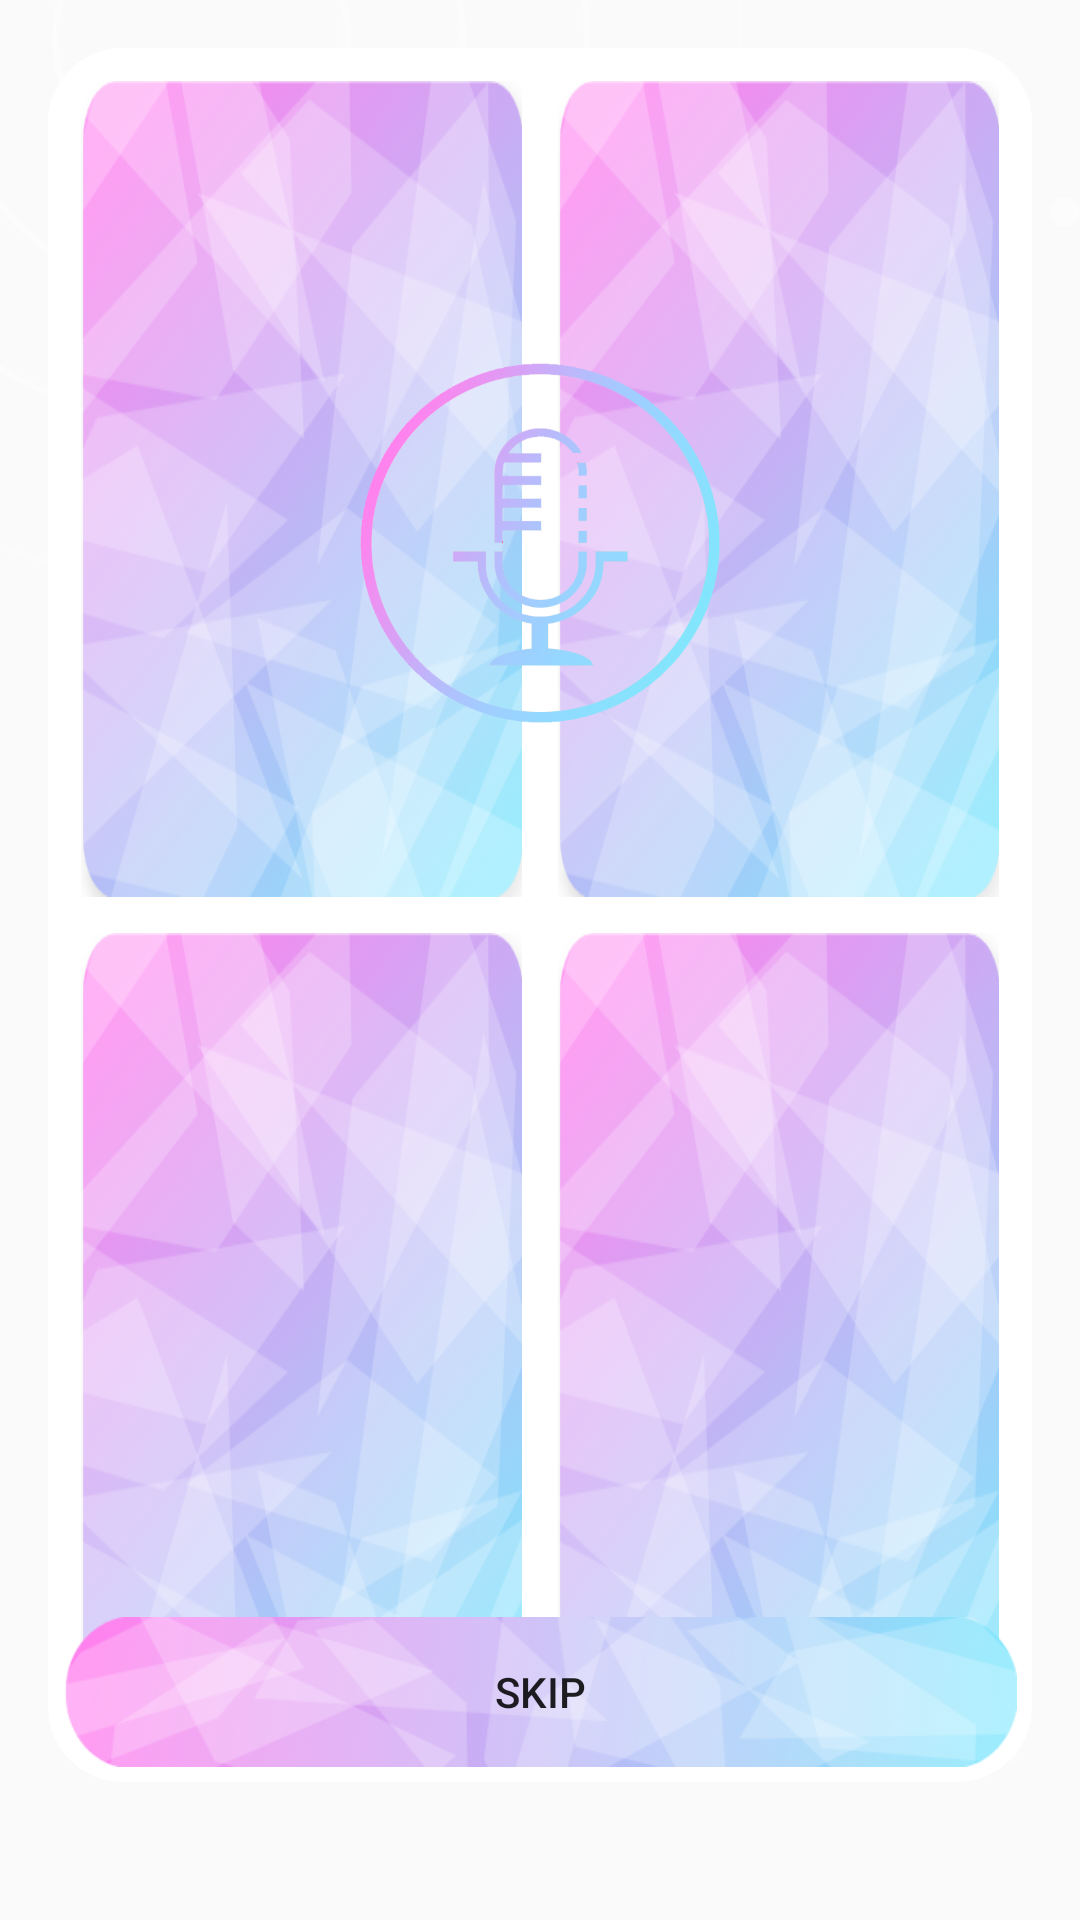

This screen was rendered from an Android layout file. Write that file and the resources it references.
<!-- AndroidManifest.xml: application theme AppTheme -->
<!-- res/layout/activity_quiz.xml -->
<?xml version="1.0" encoding="utf-8"?>
<RelativeLayout xmlns:android="http://schemas.android.com/apk/res/android"
                xmlns:app="http://schemas.android.com/apk/res-auto"
                xmlns:tools="http://schemas.android.com/tools"
                android:layout_width="match_parent"
                android:layout_height="match_parent"
                android:id="@+id/view_quiz"
                tools:context=".View.QuizActivity">


    <ImageView
            android:layout_width="360dp"
            android:layout_height="210dp"
            android:background="@drawable/vong_edit"
    />

    <RelativeLayout
            android:layout_width="match_parent"
            android:layout_height="match_parent"
            android:padding="16dp"
    >



        <RelativeLayout
                android:layout_width="380dp"
                android:layout_height="210dp"
                android:layout_centerHorizontal="true"
                android:layout_marginBottom="45dp"
                android:background="@drawable/khung"
                android:padding="15dp"
        >


            <ProgressBar
                    android:id="@+id/pg_countdown"
                    style="?android:attr/progressBarStyleHorizontal"
                    android:layout_width="match_parent"
                    android:layout_height="wrap_content"
                    android:progressTint="#fd8ee9"
                    android:secondaryProgressTint="@color/colorPrimaryDark"


            />



            <TextView
                    android:id="@+id/tv_score2"
                    android:layout_marginTop="25dp"
                    android:layout_width="wrap_content"
                    android:layout_height="wrap_content"
                    android:text="Score: 0"
                    android:textColor="#000000" />


            <TextView
                    android:id="@+id/tv_question_count2"
                    android:layout_width="wrap_content"
                    android:layout_height="wrap_content"
                    android:layout_alignEnd="@+id/pg_countdown"
                    android:layout_marginTop="25dp"

                    android:text="Question: 1/x"
                    android:textColor="#000000" />

            
            
            
            
            
            
            
            

            

            <TextView
                    android:id="@+id/tv_question2"
                    android:layout_width="match_parent"
                    android:layout_height="wrap_content"
                    android:text="Here will be question text\Here will be question text\Here will be question text"
                    android:textSize="20dp"
                    android:textStyle="italic"
                    android:layout_below="@+id/tv_score2"
                    android:layout_marginTop="50dp"
                    android:textAlignment="center"
                    android:textColor="@android:color/black"
            />

            <Button
                    android:id="@+id/bt_speaker"
                    android:layout_width="100dp"
                    android:layout_height="100dp"
                    android:layout_centerHorizontal="true"
                    android:background="@drawable/speakgradient"
                    android:layout_marginTop="75dp" />


        </RelativeLayout>



        <RelativeLayout
                android:id="@+id/liner_quiz"
                android:layout_width="match_parent"
                android:layout_height="wrap_content"
                android:layout_alignParentBottom="true"
                android:layout_centerHorizontal="true"
                android:layout_marginBottom="30dp"
                android:background="@drawable/khung"
        >

            <TextView
                    android:id="@+id/quiz_thongbao"
                    android:layout_centerHorizontal="true"
                    android:textSize="20dp"
                    android:layout_width="wrap_content"
                    android:layout_height="wrap_content"
                    android:layout_marginTop="40dp"
                    android:textColor="#000000"
            />



            <Button
                    android:id="@+id/quiz_talk"
                    android:layout_width="120dp"
                    android:layout_height="120dp"
                    android:layout_centerHorizontal="true"
                    android:layout_marginTop="100dp"
                    android:background="@drawable/microgradient"/>

            <Button
                    android:id="@+id/quiz_skip"
                    android:layout_centerHorizontal="true"
                    android:layout_marginTop="50dp"
                    android:layout_width="340dp"
                    android:layout_alignParentBottom="true"
                    android:layout_height="50dp"
                    android:layout_marginBottom="15dp"
                    android:background="@drawable/bttranslate_edit2"
                    android:text="Skip"/>



            
            

            
            

            
            


            
            
            
            
            
            
            
            
            
            


            
            
            
            
            
            
            
            
            
            
            
            
            
            
            




            
            
            
            
            
            
            
            
            
            
            
            

            
            
            
            
            
            
            
            
            
            
            
            


            

            <LinearLayout
                    android:layout_width="match_parent"
                    android:layout_height="match_parent"
                    android:layout_alignParentBottom="true"
                    android:layout_centerHorizontal="true"
                    android:layout_centerVertical="true"
                    android:orientation="vertical"
                    android:weightSum="2">

                <LinearLayout
                        android:layout_width="match_parent"
                        android:layout_height="wrap_content"
                        android:layout_weight="1"
                        android:orientation="horizontal"
                        android:weightSum="2">

                    <TextView
                            android:id="@+id/bt_1"
                            android:padding="5dp"
                            android:textSize="17dp"
                            android:layout_width="match_parent"
                            android:layout_height="match_parent"
                            android:layout_weight="1"
                            android:background="@drawable/btquiz_edit"
                            android:gravity="center"
                            android:textColor="#000000"
                            android:layout_margin="6dp"
                    />


                    <TextView
                            android:id="@+id/bt_2"
                            android:layout_width="match_parent"
                            android:layout_height="match_parent"
                            android:background="@drawable/btquiz_edit"
                            android:gravity="center"
                            android:padding="5dp"
                            android:layout_weight="1"
                            android:layout_margin="6dp"

                            android:textSize="17dp"
                            android:textColor="#000000"/>


                </LinearLayout>

                <LinearLayout
                        android:layout_width="match_parent"
                        android:layout_height="wrap_content"
                        android:layout_weight="1"
                        android:orientation="horizontal"
                        android:weightSum="2">

                    <TextView
                            android:id="@+id/bt_3"
                            android:layout_width="match_parent"
                            android:layout_height="match_parent"
                            android:background="@drawable/btquiz_edit"
                            android:layout_weight="1"
                            android:gravity="center"
                            android:padding="5dp"
                            android:textSize="17dp"
                            android:textColor="#000000"
                            android:layout_margin="6dp"

                    />

                    <TextView
                            android:id="@+id/bt_4"
                            android:layout_width="match_parent"
                            android:layout_height="match_parent"

                            android:background="@drawable/btquiz_edit"
                            android:layout_weight="1"
                            android:layout_margin="6dp"

                            android:gravity="center"
                            android:padding="5dp"
                            android:textSize="17dp"
                            android:textColor="#000000"/>


                </LinearLayout>

            </LinearLayout>



        </RelativeLayout>

    </RelativeLayout>




</RelativeLayout>
<!-- resources referenced by this layout -->
<resources>
  <color name="colorPrimaryDark">#da3134</color>
  <!-- drawable btquiz_edit: png bitmap (drawable, 130266 bytes) -->
  <!-- drawable bttranslate_edit2: png bitmap (drawable, 47890 bytes) -->
  <!-- drawable khung (drawable-v24) -->
  <?xml version="1.0" encoding="utf-8"?>
  <shape xmlns:android="http://schemas.android.com/apk/res/android">
      <solid
          android:color="#ffffff"/>
      <corners
          android:radius="25dp" />
      <padding
          android:left="5dp"
          android:top="5dp"
          android:right="5dp"
          android:bottom="5dp" />
  </shape>
  <!-- drawable microgradient: png bitmap (drawable, 69516 bytes) -->
  <!-- drawable speakgradient: png bitmap (drawable, 74640 bytes) -->
  <!-- drawable vong_edit: png bitmap (drawable, 87718 bytes) -->
  <style name="AppTheme" parent="Theme.AppCompat.Light.NoActionBar">
          
          <item name="colorPrimaryDark">@color/colorPrimaryDark</item>
          <item name="colorAccent">@color/colorAccent</item>
  
          //trong suot actionbar
          <item name="colorPrimary">@android:color/transparent</item>
          <item name="windowActionBarOverlay">true</item>
          
      </style>
  <color name="colorAccent">#D81B60</color>
</resources>
